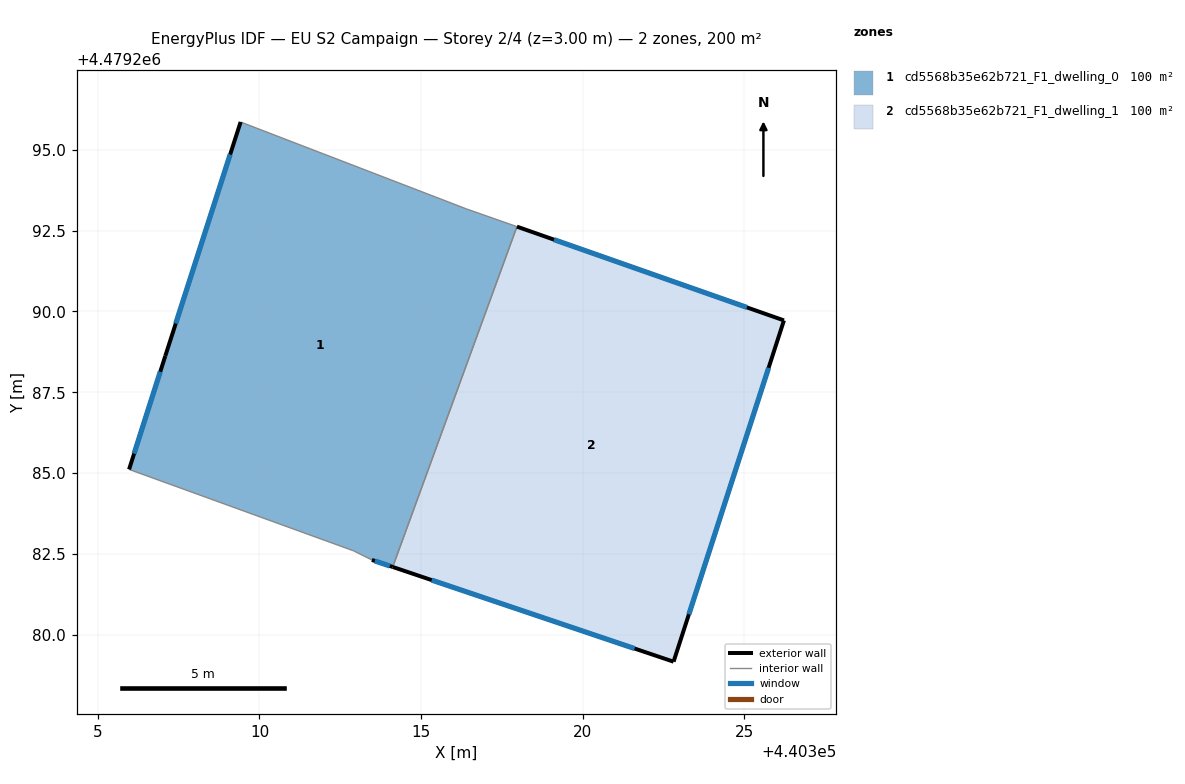
=== STOREY PLAN SPEC (per zone: floor XY polygon, exterior-wall plan segments, windows/doors) ===
zone 1: cd5568b35e62b721_F1_dwelling_0  (100.0 m²)
  floor: (440314.12, 4479282.09) (440317.97, 4479292.63) (440316.40, 4479293.18) (440309.42, 4479295.86) (440307.09, 4479288.62) (440305.96, 4479285.11) (440312.91, 4479282.59) (440313.48, 4479282.31)
  exterior wall: (440305.97, 4479285.11) – (440307.09, 4479288.62)  [3.7 m]
    window: (440306.12, 4479285.60) – (440306.93, 4479288.14)  [5.8 m²]
  exterior wall: (440307.09, 4479288.62) – (440309.42, 4479295.86)  [7.6 m]
    window: (440307.41, 4479289.63) – (440309.09, 4479294.86)  [11.9 m²]
  exterior wall: (440314.12, 4479282.09) – (440313.48, 4479282.31)  [0.7 m]
    window: (440314.03, 4479282.12) – (440313.57, 4479282.28)  [1.1 m²]
  interior walls: 5
zone 2: cd5568b35e62b721_F1_dwelling_1  (100.0 m²)
  floor: (440322.82, 4479279.16) (440326.23, 4479289.72) (440317.97, 4479292.63) (440314.12, 4479282.09)
  exterior wall: (440317.97, 4479292.63) – (440326.23, 4479289.72)  [8.8 m]
    window: (440319.12, 4479292.22) – (440325.09, 4479290.13)  [13.7 m²]
  exterior wall: (440326.23, 4479289.72) – (440322.82, 4479279.16)  [11.1 m]
    window: (440325.76, 4479288.26) – (440323.29, 4479280.63)  [17.4 m²]
  exterior wall: (440322.82, 4479279.16) – (440314.12, 4479282.09)  [9.2 m]
    window: (440321.61, 4479279.57) – (440315.33, 4479281.69)  [14.4 m²]
  interior walls: 1

=== DERIVED (storey summary) ===
Building: EU S2 Campaign
Storey: 2 of 4  (floor level z = 3.00 m)
Storey gross floor area: 200.0 m²
Zones on this storey: 2
  - cd5568b35e62b721_F1_dwelling_0: floor 100.0 m²; exterior wall 12.0 m (35.9 m²); 3 window(s) 18.7 m²; WWR 52.2%
  - cd5568b35e62b721_F1_dwelling_1: floor 100.0 m²; exterior wall 29.0 m (87.1 m²); 3 window(s) 45.5 m²; WWR 52.2%
Zone adjacency (shared interzone walls):
  - cd5568b35e62b721_F1_dwelling_0 ↔ cd5568b35e62b721_F1_dwelling_1